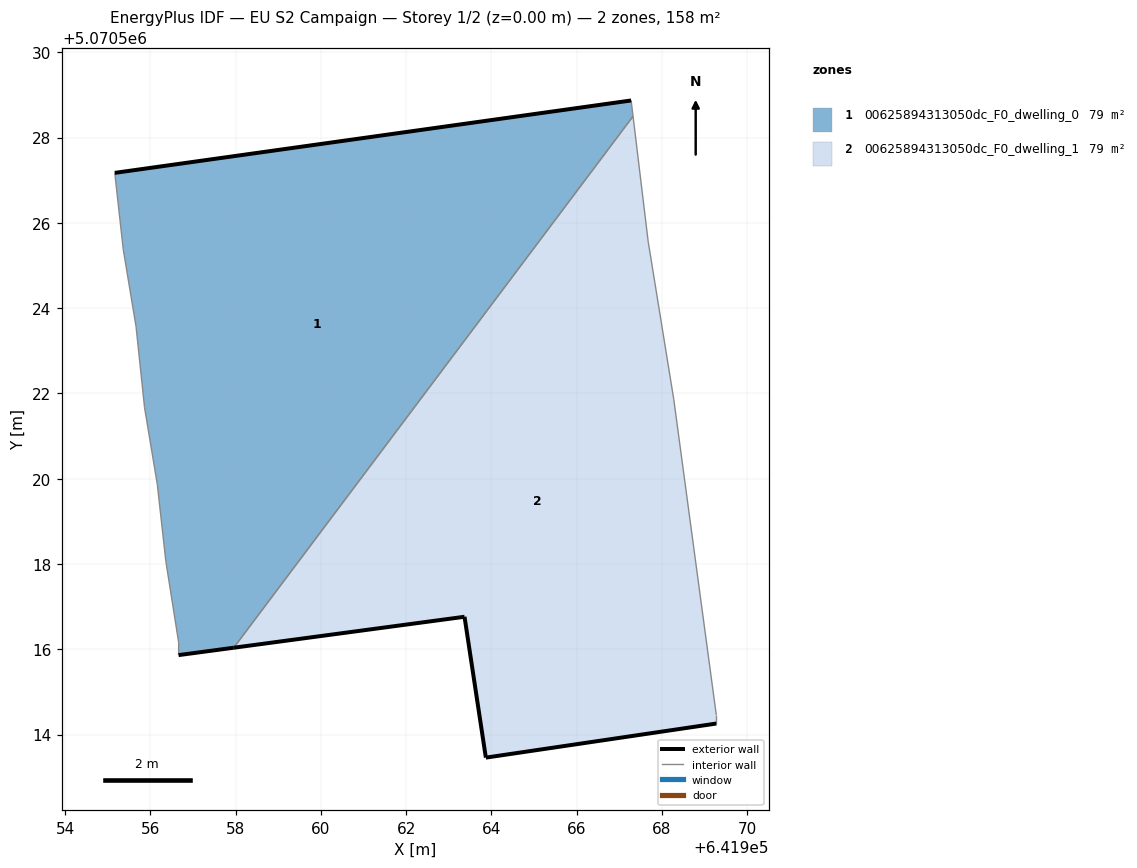
=== STOREY PLAN SPEC (per zone: floor XY polygon, exterior-wall plan segments, windows/doors) ===
zone 1: 00625894313050dc_F0_dwelling_0  (79.2 m²)
  floor: (641957.96, 5070516.04) (641967.32, 5070528.50) (641967.28, 5070528.87) (641955.17, 5070527.17) (641955.37, 5070525.37) (641955.67, 5070523.57) (641955.86, 5070521.67) (641956.16, 5070519.87) (641956.36, 5070518.07) (641956.66, 5070516.16) (641956.66, 5070515.86)
  exterior wall: (641955.17, 5070527.17) – (641967.28, 5070528.87)  [12.2 m]
  exterior wall: (641957.96, 5070516.04) – (641956.66, 5070515.86)  [1.3 m]
  interior walls: 9
zone 2: 00625894313050dc_F0_dwelling_1  (79.2 m²)
  floor: (641969.27, 5070514.26) (641969.27, 5070514.46) (641968.27, 5070521.87) (641967.67, 5070525.57) (641967.32, 5070528.50) (641957.96, 5070516.04) (641963.37, 5070516.76) (641963.87, 5070513.46)
  exterior wall: (641969.27, 5070514.26) – (641963.87, 5070513.46)  [5.5 m]
  exterior wall: (641963.87, 5070513.46) – (641963.37, 5070516.76)  [3.3 m]
  exterior wall: (641963.37, 5070516.76) – (641957.96, 5070516.04)  [5.5 m]
  interior walls: 5

=== DERIVED (storey summary) ===
Building: EU S2 Campaign
Storey: 1 of 2  (floor level z = 0.00 m)
Storey gross floor area: 158.5 m²
Zones on this storey: 2
  - 00625894313050dc_F0_dwelling_0: floor 79.2 m²; exterior wall 13.5 m (40.6 m²); WWR 0.0%
  - 00625894313050dc_F0_dwelling_1: floor 79.2 m²; exterior wall 14.3 m (42.8 m²); WWR 0.0%
Zone adjacency (shared interzone walls):
  - 00625894313050dc_F0_dwelling_0 ↔ 00625894313050dc_F0_dwelling_1